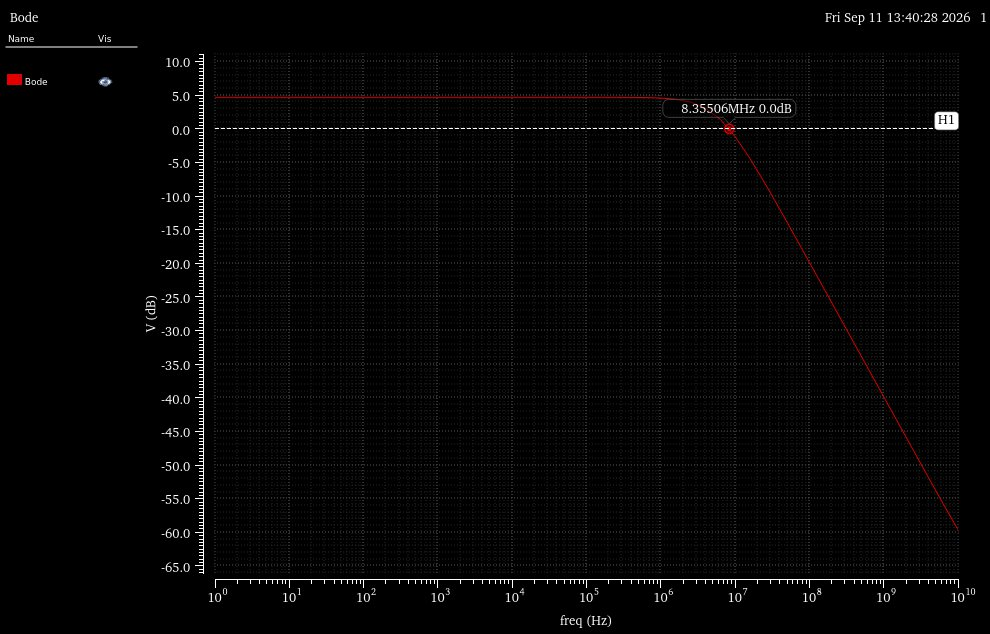

Data behind this chart, as committed beside it:
Bode X, Bode Y
1, 4.702
1.585, 4.702
2.512, 4.702
3.981, 4.702
6.31, 4.702
10, 4.702
15.85, 4.702
25.12, 4.702
39.81, 4.702
63.1, 4.702
100, 4.702
158.5, 4.702
251.2, 4.702
398.1, 4.702
631, 4.702
1000, 4.702
1585, 4.702
2512, 4.702
3981, 4.702
6310, 4.702
10000, 4.702
15849, 4.702
25119, 4.702
39811, 4.702
63096, 4.702
100000, 4.701
158489, 4.699
251189, 4.694
398107, 4.683
630957, 4.653
1000000, 4.581
1584893, 4.403
2511886, 3.987
3981072, 3.089
6309573, 1.418
10000000, -1.14
15848932, -4.4
25118864, -8.066
39810717, -11.93
63095734, -15.87
100000000, -19.84
158489319, -23.84
251188643, -27.83
398107171, -31.83
630957344, -35.83
1000000000, -39.83
1584893192, -43.82
2511886432, -47.82
3981071706, -51.79
6309573445, -55.74
10000000000, -59.61
